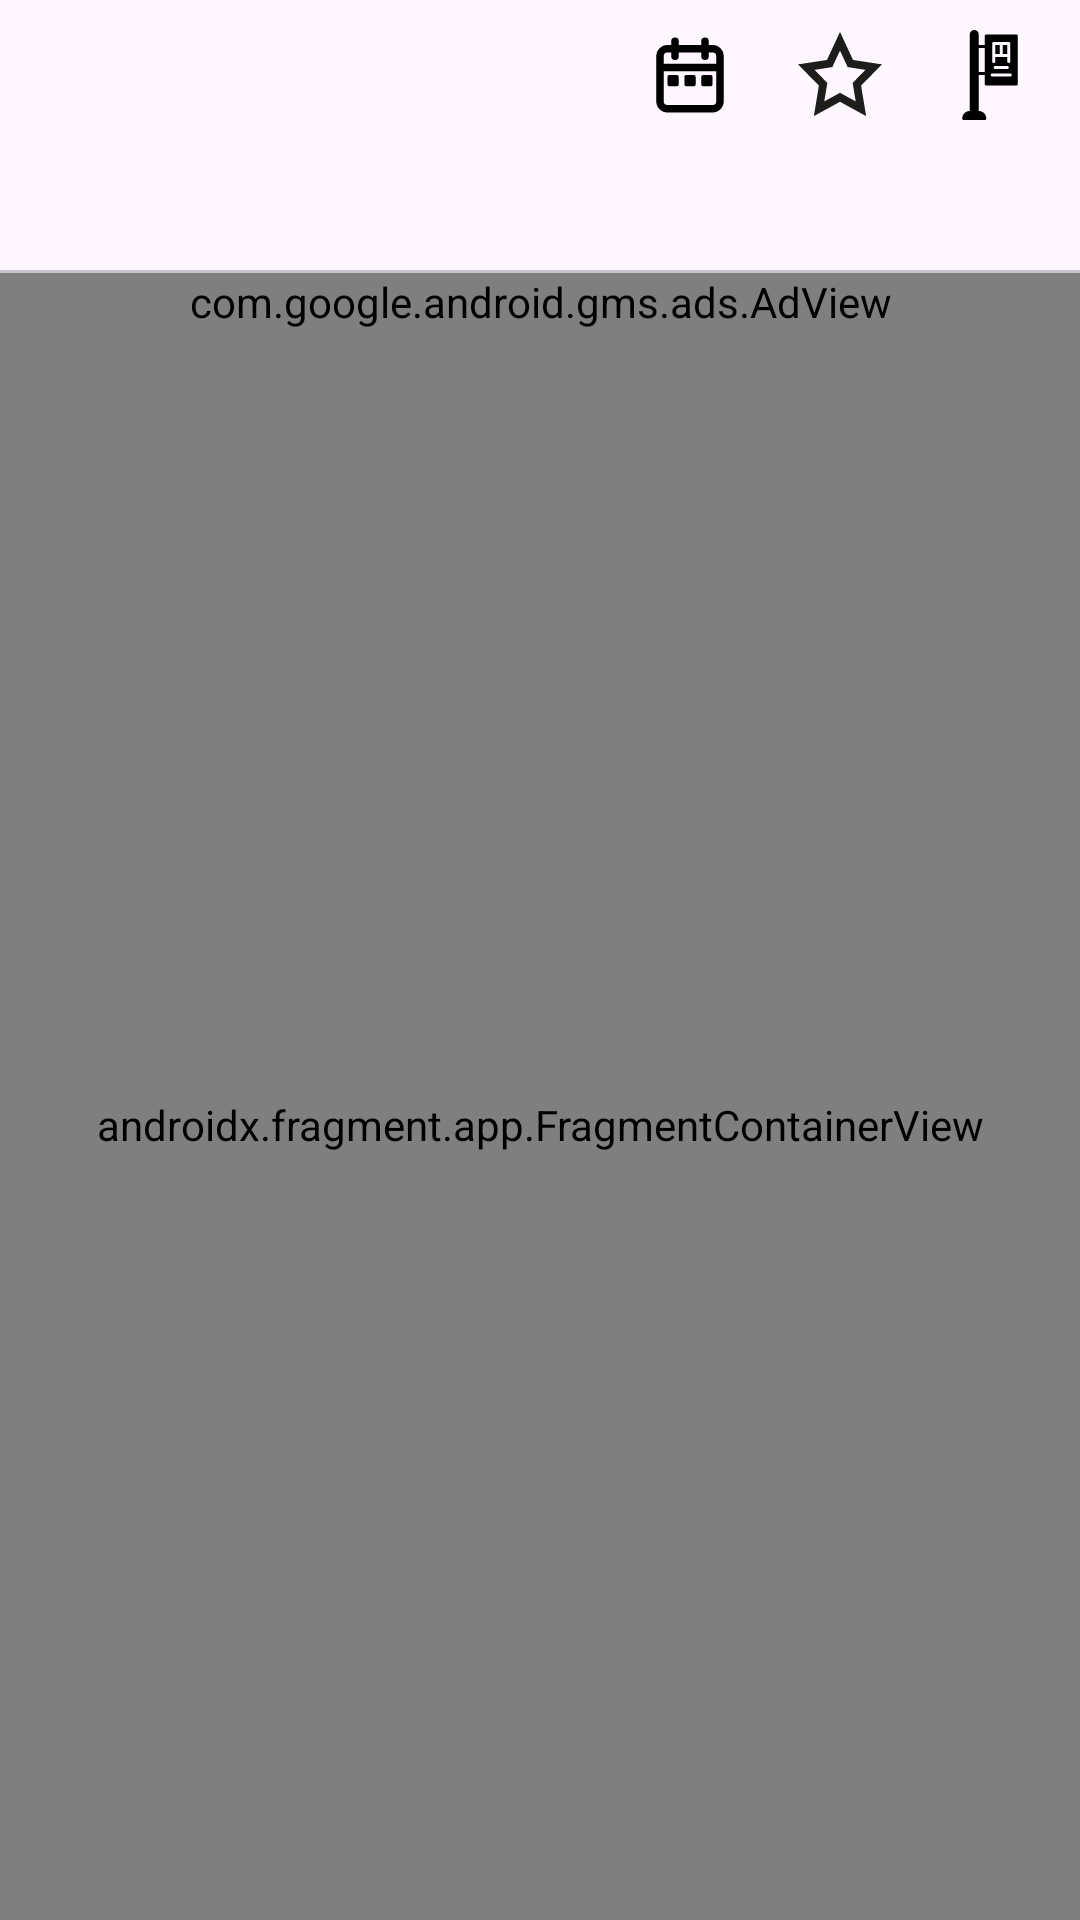

This screen was rendered from an Android layout file. Write that file and the resources it references.
<!-- AndroidManifest.xml: application theme Theme.BetterTuke -->
<!-- res/layout/fragment_bottom_sheet_incoming_bus_view.xml -->
<?xml version="1.0" encoding="utf-8"?>
<LinearLayout xmlns:android="http://schemas.android.com/apk/res/android"
    xmlns:app="http://schemas.android.com/apk/res-auto"
    xmlns:tools="http://schemas.android.com/tools"
    android:layout_width="match_parent"
    android:layout_height="match_parent"
    tools:context=".IncomingBusFragment.BottomSheetIncomingBusFragment"
    android:orientation="vertical"
    android:layout_marginTop="15dp">

    <LinearLayout
        android:layout_width="match_parent"
        android:layout_height="50dp"
        android:layout_marginEnd="5dp"
        android:orientation="horizontal">

        <LinearLayout
            android:layout_width="match_parent"
            android:layout_height="match_parent"
            android:layout_weight="1"
            android:orientation="vertical">

            <TextView
                android:id="@+id/BusStopName"
                android:layout_width="match_parent"
                android:layout_height="35dp"
                android:layout_marginStart="20dp"
                android:layout_weight="0"
                android:gravity="start|center"
                android:text=""
                android:textSize="25sp"
                app:autoSizeMaxTextSize="30sp"
                app:autoSizeTextType="uniform" />

            <TextView
                android:id="@+id/BusStopDate"
                android:layout_width="match_parent"
                android:layout_height="15dp"
                android:layout_marginStart="20dp"
                android:layout_weight="0"
                android:text=""
                android:textSize="25sp"
                app:autoSizeMaxTextSize="30sp"
                app:autoSizeTextType="uniform" />
        </LinearLayout>

        <ImageView
            android:id="@+id/StopDateTimeButton"
            android:layout_width="40dp"
            android:layout_height="match_parent"
            android:layout_margin="5dp"
            android:layout_weight="0"
            android:clickable="true"
            android:contentDescription="@string/SelectDate"
            android:focusable="true"
            android:foreground="?android:attr/selectableItemBackground"
            android:padding="5dp"
            android:src="@drawable/date"
            tools:ignore="TouchTargetSizeCheck" />

        <ImageView
            android:id="@+id/StopFavoriteButton"
            android:layout_width="40dp"
            android:layout_height="match_parent"
            android:layout_margin="5dp"
            android:layout_weight="0"
            android:clickable="true"
            android:contentDescription="@string/FavoriteButton"
            android:focusable="true"
            android:foreground="?android:attr/selectableItemBackground"
            android:padding="5dp"
            android:src="@drawable/favicon_01"
            tools:ignore="TouchTargetSizeCheck" />

        <ImageView
            android:id="@+id/StopScheduleButton"
            android:layout_width="40dp"
            android:layout_height="match_parent"
            android:layout_margin="5dp"
            android:layout_weight="0"
            android:clickable="true"
            android:contentDescription="@string/Schedule"
            android:focusable="true"
            android:foreground="?android:attr/selectableItemBackground"
            android:padding="5dp"
            android:src="@drawable/bus_stop"
            tools:ignore="TouchTargetSizeCheck" />

    </LinearLayout>

    <androidx.recyclerview.widget.RecyclerView
        android:id="@+id/BusStopListRecView"
        android:layout_width="match_parent"
        android:layout_height="40dp">

    </androidx.recyclerview.widget.RecyclerView>

    <View
        android:id="@+id/divider5"
        android:layout_width="match_parent"
        android:layout_height="1dp"
        android:background="?android:attr/listDivider" />

    <com.google.android.gms.ads.AdView
        android:id="@+id/adView1"
        android:layout_width="match_parent"
        android:layout_height="wrap_content"
        app:adSize="BANNER"
        app:adUnitId="ca-app-pub-3940256099942544/6300978111"/>

    <androidx.fragment.app.FragmentContainerView
        android:id="@+id/BusListFragment"
        android:name="hu.krisz768.bettertuke.LoadingFragment"
        android:layout_width="match_parent"
        android:layout_height="fill_parent"
        tools:layout="@layout/fragment_loading" />

</LinearLayout>
<!-- res/layout/fragment_loading.xml (included above) -->
<?xml version="1.0" encoding="utf-8"?>
<FrameLayout xmlns:android="http://schemas.android.com/apk/res/android"
    xmlns:app="http://schemas.android.com/apk/res-auto"
    xmlns:tools="http://schemas.android.com/tools"
    android:layout_width="match_parent"
    android:layout_height="match_parent"
    tools:context=".LoadingFragment">

    <LinearLayout
        android:layout_width="wrap_content"
        android:layout_height="wrap_content"
        android:layout_gravity="center"
        android:gravity="center_horizontal"
        android:orientation="vertical">

        <com.google.android.material.progressindicator.CircularProgressIndicator
            android:id="@+id/progressBar"
            android:layout_width="wrap_content"
            android:layout_height="wrap_content"
            android:indeterminate="true"
            app:indicatorSize="44dp"
            app:trackCornerRadius="2dp"
            app:trackThickness="4dp" />

        <TextView
            android:id="@+id/textView"
            android:layout_width="wrap_content"
            android:layout_height="wrap_content"
            android:layout_marginTop="16dp"
            android:text="@string/LoadingText"
            android:textAppearance="?attr/textAppearanceLabelLarge"
            android:textColor="?attr/colorOnSurfaceVariant" />
    </LinearLayout>
</FrameLayout>
<!-- resources referenced by this layout -->
<resources>
  <!-- drawable date (drawable) -->
  <vector android:height="40dp" android:viewportHeight="24"
      android:viewportWidth="24" android:width="40dp" xmlns:android="http://schemas.android.com/apk/res/android">
      <path android:fillColor="#00000000"
          android:pathData="M20,10V7C20,5.895 19.105,5 18,5H6C4.895,5 4,5.895 4,7V10M20,10V19C20,20.105 19.105,21 18,21H6C4.895,21 4,20.105 4,19V10M20,10H4M8,3V7M16,3V7"
          android:strokeColor="#000000" android:strokeLineCap="round" android:strokeWidth="2"/>
      <path android:fillColor="#000000" android:pathData="M6.5,12L8.5,12A0.5,0.5 0,0 1,9 12.5L9,14.5A0.5,0.5 0,0 1,8.5 15L6.5,15A0.5,0.5 0,0 1,6 14.5L6,12.5A0.5,0.5 0,0 1,6.5 12z"/>
      <path android:fillColor="#000000" android:pathData="M11,12L13,12A0.5,0.5 0,0 1,13.5 12.5L13.5,14.5A0.5,0.5 0,0 1,13 15L11,15A0.5,0.5 0,0 1,10.5 14.5L10.5,12.5A0.5,0.5 0,0 1,11 12z"/>
      <path android:fillColor="#000000" android:pathData="M15.5,12L17.5,12A0.5,0.5 0,0 1,18 12.5L18,14.5A0.5,0.5 0,0 1,17.5 15L15.5,15A0.5,0.5 0,0 1,15 14.5L15,12.5A0.5,0.5 0,0 1,15.5 12z"/>
  </vector>
  <!-- drawable favicon_01 (drawable) -->
  <vector xmlns:android="http://schemas.android.com/apk/res/android"
      android:width="40dp"
      android:height="40dp"
      android:viewportWidth="40"
      android:viewportHeight="40">
    <path
        android:pathData="M20,5l4.6,9.9l10.4,1.6l-7.5,7.6l1.8,10.9l-9.3,-5.1l-9.3,5.1l1.8,-10.9l-7.5,-7.6l10.4,-1.6z"
        android:strokeWidth="3.5"
        android:fillColor="#00000000"
        android:strokeColor="#1D1D1B"/>
  </vector>
  <string name="FavoriteButton">Favourites button</string>
  <string name="LoadingText">Loading…</string>
  <string name="Schedule">Schedule</string>
  <string name="SelectDate">Select date:</string>
  <style name="Theme.BetterTuke" parent="Base.Theme.BetterTuke" />
  <style name="Base.Theme.BetterTuke" parent="Theme.Material3.DayNight.NoActionBar">
          
          <item name="android:listDivider">@drawable/list_divider</item>
          
          <item name="popupMenuBackground">@drawable/popup_menu_background</item>
      </style>
  <!-- drawable list_divider (drawable) -->
  <?xml version="1.0" encoding="utf-8"?>
  <shape xmlns:android="http://schemas.android.com/apk/res/android" android:shape="rectangle">
      <solid android:color="?attr/colorOutlineVariant" />
      <size android:height="1dp" />
  </shape>
  <!-- drawable popup_menu_background (drawable) -->
  <?xml version="1.0" encoding="utf-8"?>
  <shape xmlns:android="http://schemas.android.com/apk/res/android" android:shape="rectangle">
      <corners android:radius="16dp" />
      <solid android:color="?attr/colorSurfaceContainer" />
      <padding
          android:bottom="6dp"
          android:top="6dp" />
  </shape>
</resources>
